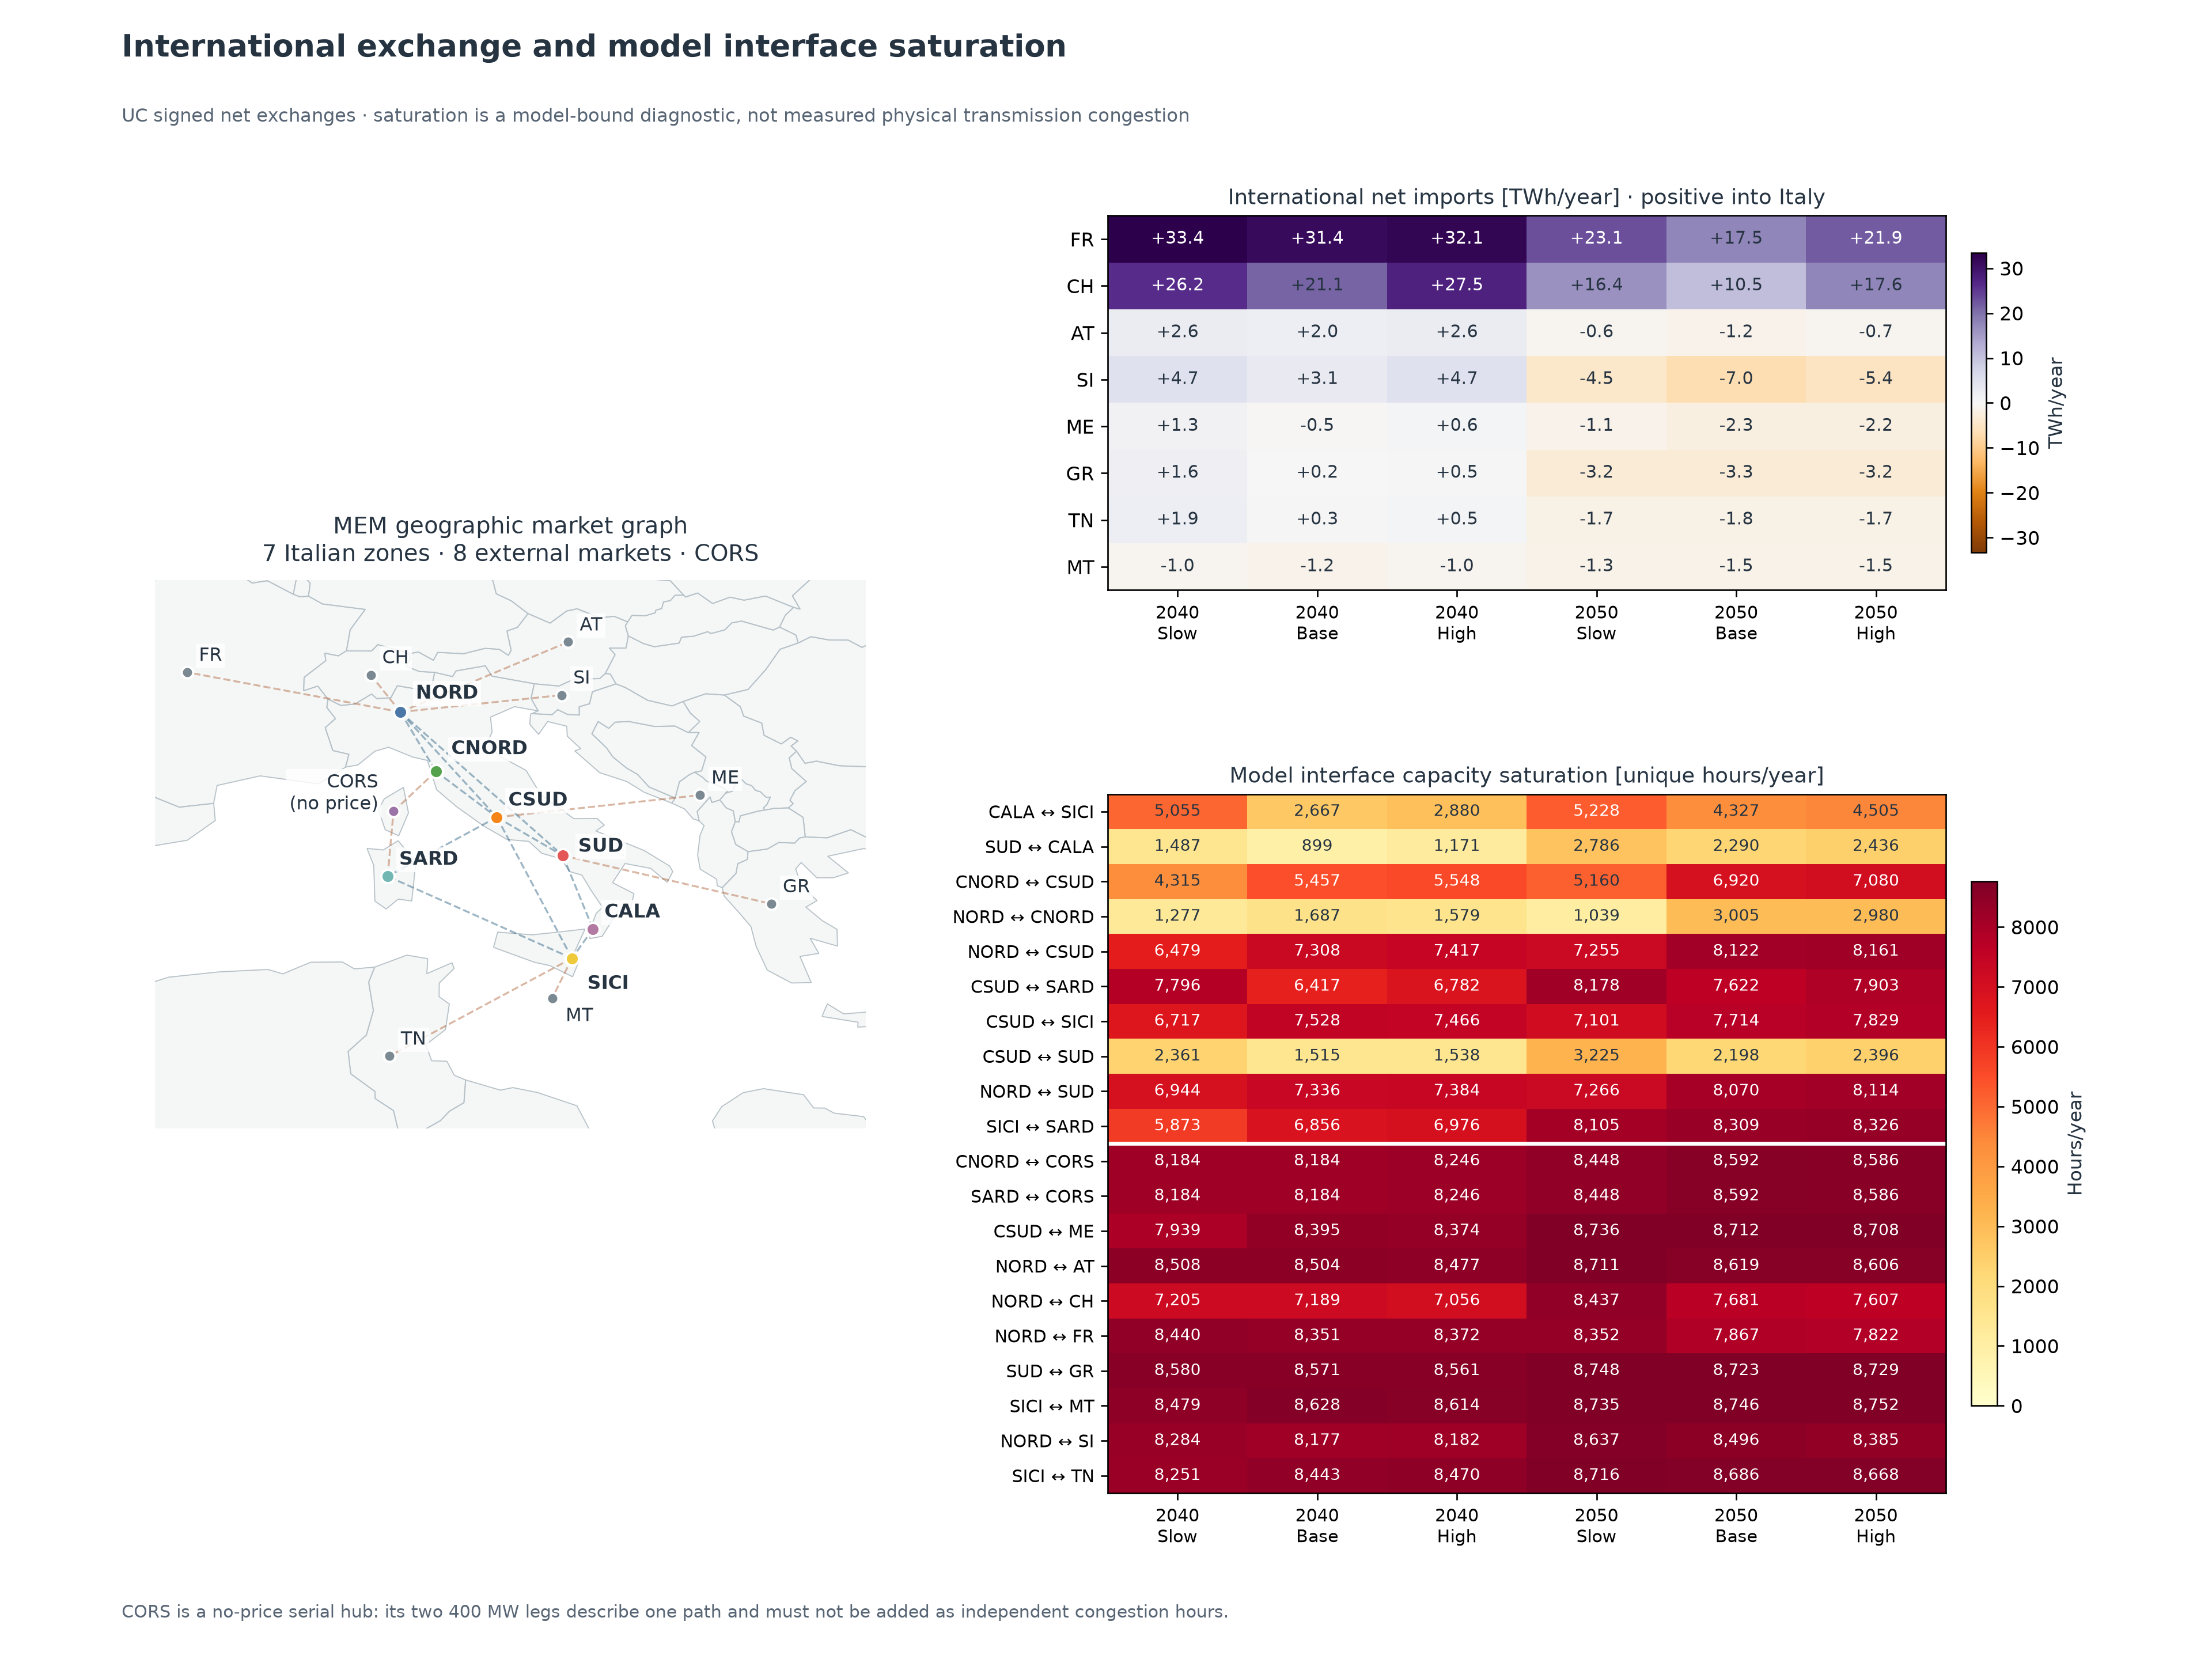

Data behind this chart, as committed beside it:
year, scenario, variant, metric, value, unit, category, positive_hours, negative_hours, from_bus, to_bus, classification, source_authority, interface_id
2040, Slow, final_v3, interface_binding_hours, 8184, hours/year, CNORD__CORS, 1447, 6737, CNOR, CORS, PHYSICAL_OR_HVDC_INTERFACE, UC_MILP, 
2040, Slow, final_v3, interface_binding_hours, 8184, hours/year, SARD__CORS, 6737, 1447, SARD, CORS, PHYSICAL_OR_HVDC_INTERFACE, UC_MILP, 
2040, Slow, final_v3, interface_binding_hours, 7939, hours/year, CSUD__ME, 2860, 5079, CSUD, EXT_ME, EXTERNAL_MARKET_INTERFACE, UC_MILP, 
2040, Slow, final_v3, international_net_imports, 1.285, TWh, ME, , , , , , UC_MILP, CSUD__ME
2040, Slow, final_v3, interface_binding_hours, 8508, hours/year, NORD__AT, 3403, 5105, NORD, EXT_AT, EXTERNAL_MARKET_INTERFACE, UC_MILP, 
2040, Slow, final_v3, international_net_imports, 2.604, TWh, AT, , , , , , UC_MILP, NORD__AT
2040, Slow, final_v3, interface_binding_hours, 7205, hours/year, NORD__CH, 1591, 5614, NORD, EXT_CH, EXTERNAL_MARKET_INTERFACE, UC_MILP, 
2040, Slow, final_v3, international_net_imports, 26.19, TWh, CH, , , , , , UC_MILP, NORD__CH
2040, Slow, final_v3, interface_binding_hours, 8440, hours/year, NORD__FR, 788.0, 7652, NORD, EXT_FR, EXTERNAL_MARKET_INTERFACE, UC_MILP, 
2040, Slow, final_v3, international_net_imports, 33.37, TWh, FR, , , , , , UC_MILP, NORD__FR
2040, Slow, final_v3, interface_binding_hours, 8580, hours/year, SUD__GR, 2690, 5890, SUD, EXT_GR, EXTERNAL_MARKET_INTERFACE, UC_MILP, 
2040, Slow, final_v3, international_net_imports, 1.595, TWh, GR, , , , , , UC_MILP, SUD__GR
2040, Slow, final_v3, interface_binding_hours, 8479, hours/year, SICI__MT, 6800, 1679, SICI, EXT_MT, EXTERNAL_MARKET_INTERFACE, UC_MILP, 
2040, Slow, final_v3, international_net_imports, -1.03, TWh, MT, , , , , , UC_MILP, SICI__MT
2040, Slow, final_v3, interface_binding_hours, 8284, hours/year, NORD__SI, 1929, 6355, NORD, EXT_SI, EXTERNAL_MARKET_INTERFACE, UC_MILP, 
2040, Slow, final_v3, international_net_imports, 4.724, TWh, SI, , , , , , UC_MILP, NORD__SI
2040, Slow, final_v3, interface_binding_hours, 8251, hours/year, SICI__TN, 2571, 5680, SICI, EXT_TN, EXTERNAL_MARKET_INTERFACE, UC_MILP, 
2040, Slow, final_v3, international_net_imports, 1.885, TWh, TN, , , , , , UC_MILP, SICI__TN
2040, Slow, final_v3, interface_binding_hours, 5055, hours/year, CALA__SICI, 354.0, 4701, CALA, SICI, ITALIAN_INTERZONAL, UC_MILP, 
2040, Slow, final_v3, interface_binding_hours, 1487, hours/year, SUD__CALA, 478.0, 1009, SUD, CALA, ITALIAN_INTERZONAL, UC_MILP, 
2040, Slow, final_v3, interface_binding_hours, 4315, hours/year, CNORD__CSUD, 19.0, 4296, CNOR, CSUD, ITALIAN_INTERZONAL, UC_MILP, 
2040, Slow, final_v3, interface_binding_hours, 1277, hours/year, NORD__CNORD, 358.0, 919.0, NORD, CNOR, ITALIAN_INTERZONAL, UC_MILP, 
2040, Slow, final_v3, interface_binding_hours, 6479, hours/year, NORD__CSUD, 3684, 2795, NORD, CSUD, ITALIAN_INTERZONAL, UC_MILP, 
2040, Slow, final_v3, interface_binding_hours, 7796, hours/year, CSUD__SARD, 618.0, 7178, CSUD, SARD, ITALIAN_INTERZONAL, UC_MILP, 
2040, Slow, final_v3, interface_binding_hours, 6717, hours/year, CSUD__SICI, 2086, 4631, CSUD, SICI, ITALIAN_INTERZONAL, UC_MILP, 
2040, Slow, final_v3, interface_binding_hours, 2361, hours/year, CSUD__SUD, 148.0, 2213, CSUD, SUD, ITALIAN_INTERZONAL, UC_MILP, 
2040, Slow, final_v3, interface_binding_hours, 6944, hours/year, NORD__SUD, 2808, 4136, NORD, SUD, ITALIAN_INTERZONAL, UC_MILP, 
2040, Slow, final_v3, interface_binding_hours, 5873, hours/year, SICI__SARD, 812.0, 5061, SICI, SARD, ITALIAN_INTERZONAL, UC_MILP, 
2040, Base, final_v3, interface_binding_hours, 8184, hours/year, CNORD__CORS, 2022, 6162, CNOR, CORS, PHYSICAL_OR_HVDC_INTERFACE, UC_MILP, 
2040, Base, final_v3, interface_binding_hours, 8184, hours/year, SARD__CORS, 6162, 2022, SARD, CORS, PHYSICAL_OR_HVDC_INTERFACE, UC_MILP, 
2040, Base, final_v3, interface_binding_hours, 8395, hours/year, CSUD__ME, 4603, 3792, CSUD, EXT_ME, EXTERNAL_MARKET_INTERFACE, UC_MILP, 
2040, Base, final_v3, international_net_imports, -0.5065, TWh, ME, , , , , , UC_MILP, CSUD__ME
2040, Base, final_v3, interface_binding_hours, 8504, hours/year, NORD__AT, 4038, 4466, NORD, EXT_AT, EXTERNAL_MARKET_INTERFACE, UC_MILP, 
2040, Base, final_v3, international_net_imports, 1.963, TWh, AT, , , , , , UC_MILP, NORD__AT
2040, Base, final_v3, interface_binding_hours, 7189, hours/year, NORD__CH, 2286, 4903, NORD, EXT_CH, EXTERNAL_MARKET_INTERFACE, UC_MILP, 
2040, Base, final_v3, international_net_imports, 21.14, TWh, CH, , , , , , UC_MILP, NORD__CH
2040, Base, final_v3, interface_binding_hours, 8351, hours/year, NORD__FR, 1038, 7313, NORD, EXT_FR, EXTERNAL_MARKET_INTERFACE, UC_MILP, 
2040, Base, final_v3, international_net_imports, 31.43, TWh, FR, , , , , , UC_MILP, NORD__FR
2040, Base, final_v3, interface_binding_hours, 8571, hours/year, SUD__GR, 4088, 4483, SUD, EXT_GR, EXTERNAL_MARKET_INTERFACE, UC_MILP, 
2040, Base, final_v3, international_net_imports, 0.1921, TWh, GR, , , , , , UC_MILP, SUD__GR
2040, Base, final_v3, interface_binding_hours, 8628, hours/year, SICI__MT, 7428, 1200, SICI, EXT_MT, EXTERNAL_MARKET_INTERFACE, UC_MILP, 
2040, Base, final_v3, international_net_imports, -1.247, TWh, MT, , , , , , UC_MILP, SICI__MT
2040, Base, final_v3, interface_binding_hours, 8177, hours/year, NORD__SI, 2595, 5582, NORD, EXT_SI, EXTERNAL_MARKET_INTERFACE, UC_MILP, 
2040, Base, final_v3, international_net_imports, 3.119, TWh, SI, , , , , , UC_MILP, NORD__SI
2040, Base, final_v3, interface_binding_hours, 8443, hours/year, SICI__TN, 3957, 4486, SICI, EXT_TN, EXTERNAL_MARKET_INTERFACE, UC_MILP, 
2040, Base, final_v3, international_net_imports, 0.3165, TWh, TN, , , , , , UC_MILP, SICI__TN
2040, Base, final_v3, interface_binding_hours, 2667, hours/year, CALA__SICI, 55.0, 2612, CALA, SICI, ITALIAN_INTERZONAL, UC_MILP, 
2040, Base, final_v3, interface_binding_hours, 899.0, hours/year, SUD__CALA, 439.0, 460.0, SUD, CALA, ITALIAN_INTERZONAL, UC_MILP, 
2040, Base, final_v3, interface_binding_hours, 5457, hours/year, CNORD__CSUD, 29.0, 5428, CNOR, CSUD, ITALIAN_INTERZONAL, UC_MILP, 
2040, Base, final_v3, interface_binding_hours, 1687, hours/year, NORD__CNORD, 223.0, 1464, NORD, CNOR, ITALIAN_INTERZONAL, UC_MILP, 
2040, Base, final_v3, interface_binding_hours, 7308, hours/year, NORD__CSUD, 2166, 5142, NORD, CSUD, ITALIAN_INTERZONAL, UC_MILP, 
2040, Base, final_v3, interface_binding_hours, 6417, hours/year, CSUD__SARD, 94.0, 6323, CSUD, SARD, ITALIAN_INTERZONAL, UC_MILP, 
2040, Base, final_v3, interface_binding_hours, 7528, hours/year, CSUD__SICI, 3925, 3603, CSUD, SICI, ITALIAN_INTERZONAL, UC_MILP, 
2040, Base, final_v3, interface_binding_hours, 1515, hours/year, CSUD__SUD, 25.0, 1490, CSUD, SUD, ITALIAN_INTERZONAL, UC_MILP, 
2040, Base, final_v3, interface_binding_hours, 7336, hours/year, NORD__SUD, 2771, 4565, NORD, SUD, ITALIAN_INTERZONAL, UC_MILP, 
2040, Base, final_v3, interface_binding_hours, 6856, hours/year, SICI__SARD, 1679, 5177, SICI, SARD, ITALIAN_INTERZONAL, UC_MILP, 
2040, High, final_v3, interface_binding_hours, 8246, hours/year, CNORD__CORS, 1399, 6847, CNOR, CORS, PHYSICAL_OR_HVDC_INTERFACE, UC_MILP, 
2040, High, final_v3, interface_binding_hours, 8246, hours/year, SARD__CORS, 6847, 1399, SARD, CORS, PHYSICAL_OR_HVDC_INTERFACE, UC_MILP, 
2040, High, final_v3, interface_binding_hours, 8374, hours/year, CSUD__ME, 3710, 4664, CSUD, EXT_ME, EXTERNAL_MARKET_INTERFACE, UC_MILP, 
2040, High, final_v3, international_net_imports, 0.5596, TWh, ME, , , , , , UC_MILP, CSUD__ME
... 108 more rows
